3-way image classification set "data_освещённость" from GitHub (Vaibhavv526/Predicting-Illumination-from-Camera-Images); label vocabulary: bright, dark, normal.

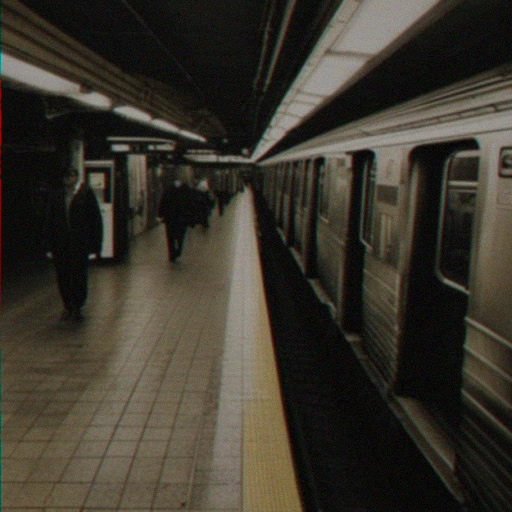
Label: normal

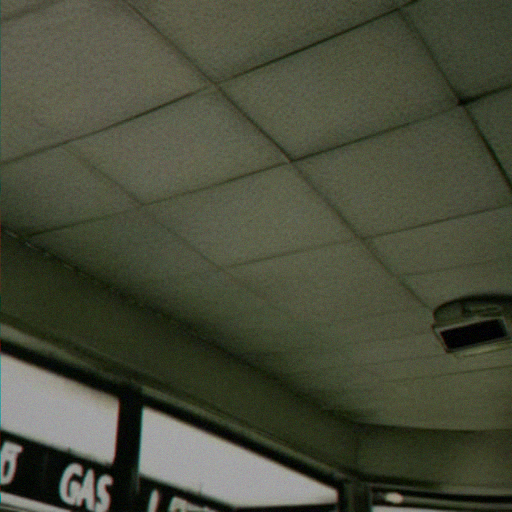
Label: normal

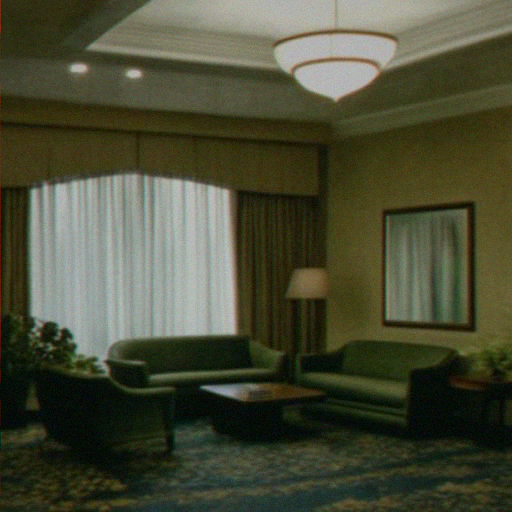
Label: bright

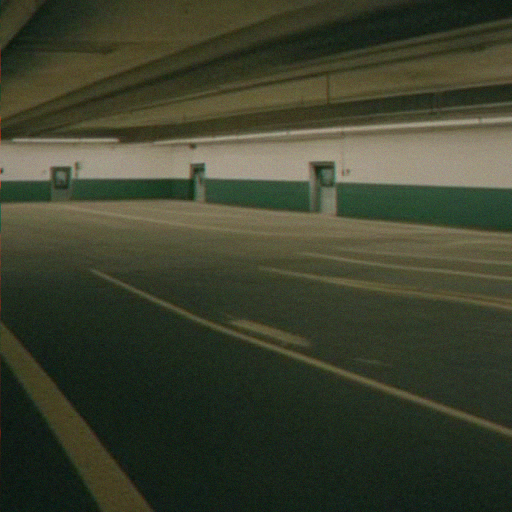
Label: dark

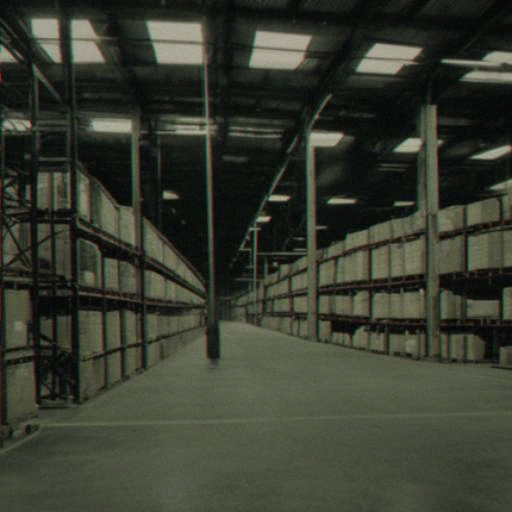
Label: bright

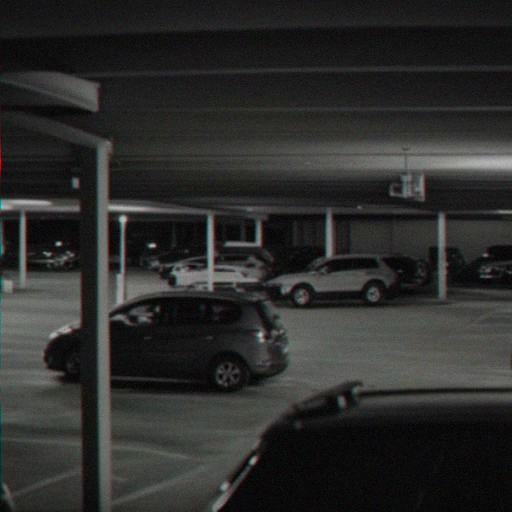
Label: dark
